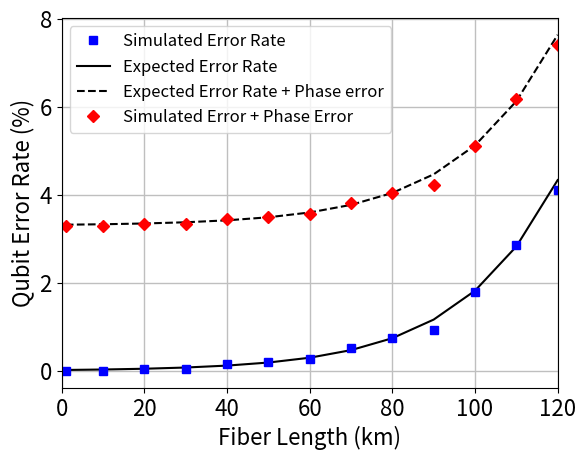
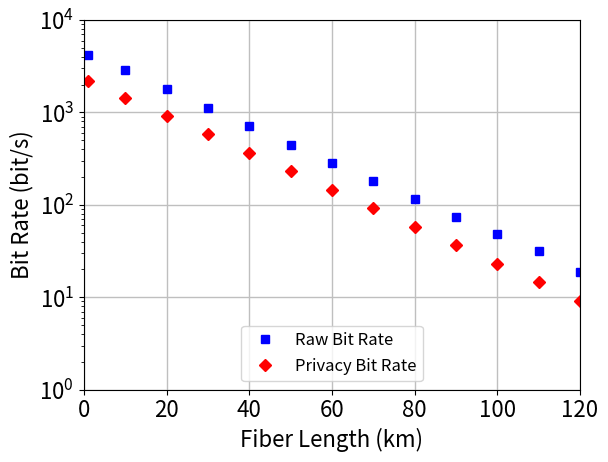
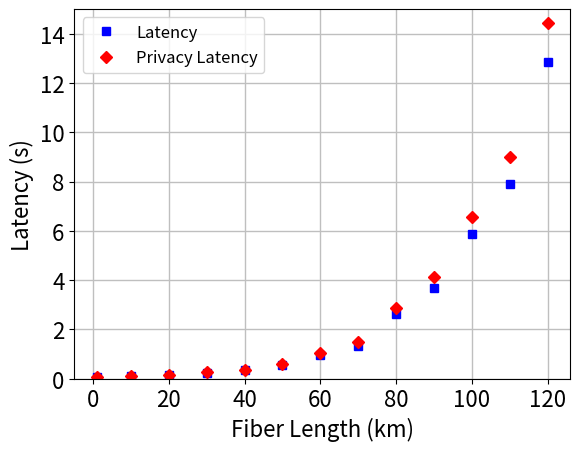
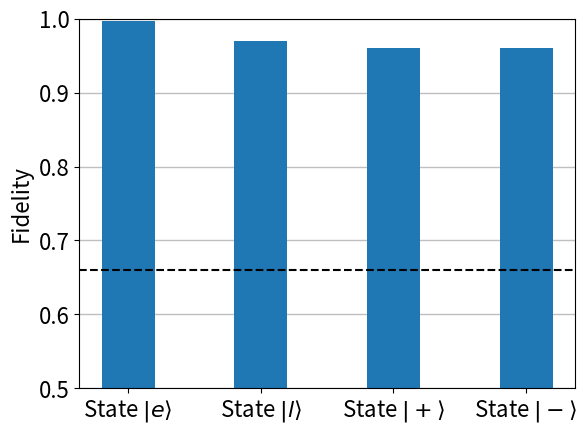

Reproduce these figures in Python, in order.
import matplotlib.pyplot as plt
import numpy

# error graph
distances = numpy.array([1, 10, 20, 30, 40, 50, 60, 70, 80, 90, 100, 110, 120])
errors = numpy.array([0, 0, 0.000390625, 0.000390625, 0.0015625, 0.001953125, 0.002734375, 0.005078125, 0.007421875, 0.009277344, 0.01796875, 0.028645833, 0.041015625])
error_exp = eval('(0.5 * 0.00000085) / (0.5 * 0.1 * 10 ** (-distances * 0.02) * 0.045 + 0.00000085)')

# throughput graph
throughputs = numpy.array([4159.540362,2904.709117,1804.995574,1120.451627,713.1432965,440.8206739,282.5234221,180.5635713,115.8317203,74.03500717,47.7472782,32.02199084,18.60194303])
throughputs_privacy = numpy.array([2191.282133,1449.536648,921.1564965,580.4188123,363.4383276,229.7218088,145.6966309,91.4210829,57.75562067,36.62583323,22.93101726,14.53338076,9.168929359])
latency = numpy.array([0.060176667,0.087206667,0.136013333,0.24242,0.334746667,0.551233333,0.93924,1.323406667,2.622773333,3.69686,5.853826667,7.881513333,12.8647])
latency_privacy = numpy.array([0.060249333,0.087686667,0.142453333,0.26242,0.35984,0.605533333,1.03248,1.48506,2.8832,4.14482,6.541826667,8.977333333,14.44462])

# measurement graph
width = 0.4
measured_0 = numpy.array([0.99, 0.026, 0.503, 0.503])
measured_1 = []

# fidelity graph
fidelity = numpy.array([0.997, 0.970, 0.960, 0.960])
threshold = numpy.array([0.66] * 4)
labels = ["State $|e\\rangle$","State $|l\\rangle$","State $|+\\rangle$","State $|-\\rangle$"]

if __name__ == "__main__":
    # Error
    plt.rcParams.update({'font.size': 16})
    fig = plt.figure()
    ax = fig.add_subplot()
    ln1 = ax.plot(distances, 100 * error_exp, 'k-', label="Expected Error Rate")
    ln2 = ax.plot(distances, 100 * error_exp + 3.3, 'k--', label="Expected Error Rate + Phase error")
    ln3 = ax.plot(distances, 100 * errors, 'bs', label="Simulated Error Rate")
    ln4 = ax.plot(distances, 100 * errors + 3.3, 'rD', label = "Simulated Error + Phase Error")

    plt.rcParams.update({'font.size': 12})
    lns = ln3 + ln1 + ln2 + ln4
    labs = [l.get_label() for l in lns]
    ax.legend(lns, labs)

    ax.set_xlabel("Fiber Length (km)")
    ax.set_ylabel("Qubit Error Rate (%)")
    ax.set_xlim(0, 120)
    ax.grid(color='0.75', linestyle='-', linewidth=1)

    plt.show()

    # Throughput
    plt.rcParams.update({'font.size': 16})
    fig = plt.figure()
    ax = fig.add_subplot()

    ln1 = ax.plot(distances, throughputs, 'bs', label="Raw Bit Rate")
    ln2 = ax.plot(distances, throughputs_privacy, 'rD', label="Privacy Bit Rate")

    plt.rcParams.update({'font.size': 12})
    lns = ln1 + ln2
    labs = [l.get_label() for l in lns]
    ax.legend(lns, labs, loc=8)

    ax.set_xlabel("Fiber Length (km)")
    ax.set_ylabel("Bit Rate (bit/s)")
    ax.set_yscale('log')
    ax.set_xlim(0, 120)
    ax.set_ylim(1, 10e3)
    ax.grid(color='0.75', linestyle='-', linewidth=1)

    plt.show()

    # Latency
    plt.rcParams.update({'font.size': 16})
    fig = plt.figure()
    ax = fig.add_subplot()

    ln1 = ax.plot(distances, latency, 'bs', label="Latency")
    ln2 = ax.plot(distances, latency_privacy, 'rD', label="Privacy Latency")

    plt.rcParams.update({'font.size': 12})
    lns = ln1 + ln2
    labs = [l.get_label() for l in lns]
    ax.legend(lns, labs, loc=0)

    ax.set_xlabel("Fiber Length (km)")
    ax.set_ylabel("Latency (s)")
    # ax.set_yscale('log')
    ax.set_ylim(0, 15)
    ax.grid(color='0.75', linestyle='-', linewidth=1)

    plt.show()

    # fidelity
    x_pos = [i for i, _ in enumerate(fidelity)]

    plt.rcParams.update({'font.size': 16})
    fig = plt.figure()
    ax = fig.add_subplot()

    ax.bar(x_pos, fidelity, width=width)
    ax.axhline(y=0.66, color='k', linestyle='--')
    ax.grid(axis='y', color='0.75', linestyle='-', linewidth=1)
    ax.set_axisbelow(True)

    ax.set_ylabel("Fidelity")
    plt.xticks(x_pos, labels)
    ax.set_ylim(0.5, 1)

    plt.show()
